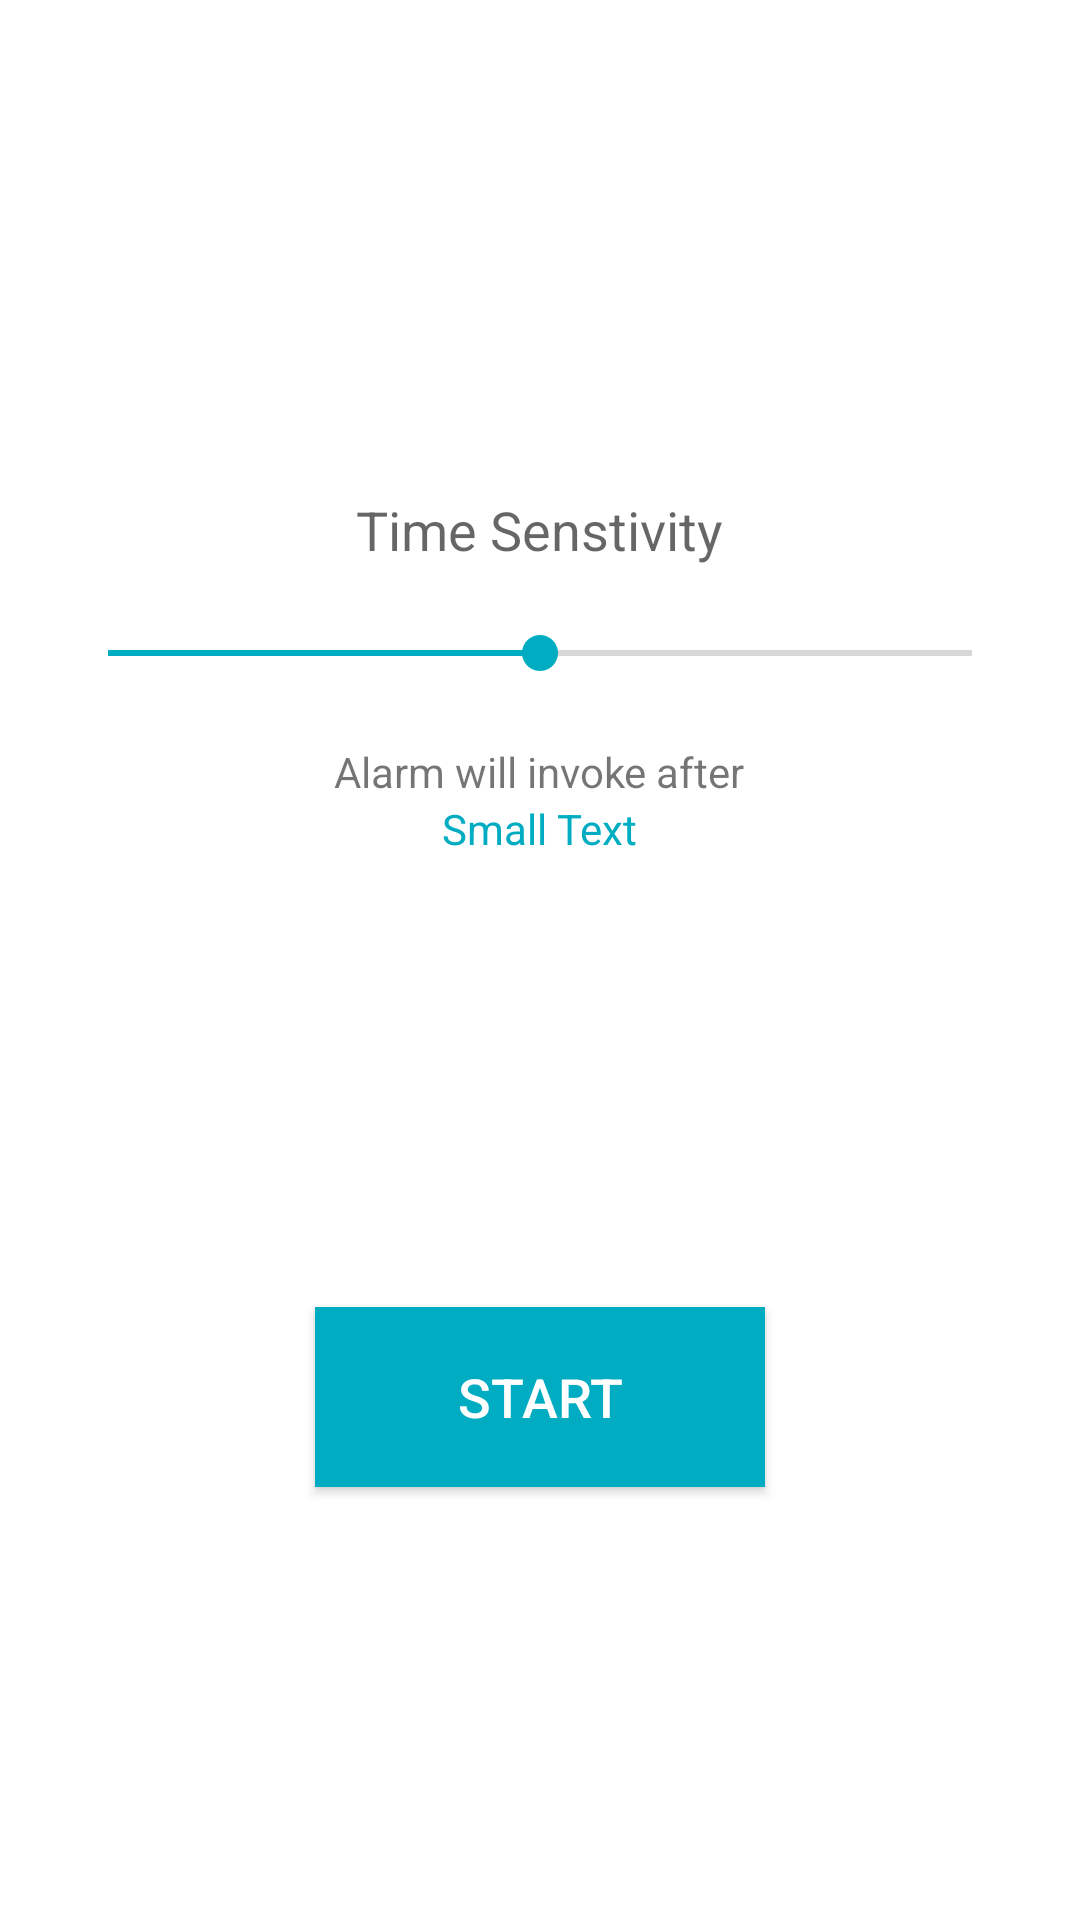

Here is an Android app screen rendered from its layout file. Give the layout XML and the strings, colors and styles it references.
<!-- AndroidManifest.xml: application theme AppTheme -->
<!-- res/layout/activity_main.xml -->
<?xml version="1.0" encoding="utf-8"?>

<LinearLayout
    xmlns:android="http://schemas.android.com/apk/res/android"
    android:id="@+id/topLayout"
    android:background="#ffffff"
    android:orientation="vertical"
    android:gravity="center"
    android:layout_width="match_parent"
    android:layout_height="match_parent"
    android:keepScreenOn="true">


    <TextView
        android:layout_width="wrap_content"
        android:layout_height="wrap_content"
        android:textAppearance="?android:attr/textAppearanceMedium"
        android:text="Time Senstivity"
        android:id="@+id/textView16"
        android:layout_margin="20dp"
        android:layout_alignParentLeft="true"
        android:layout_alignParentStart="true" />

    <SeekBar
        android:layout_width="fill_parent"
        android:layout_height="wrap_content"
        android:id="@+id/seekBar2"
        android:max="8"
        android:progress="4"
        android:layout_marginHorizontal="20dp"
        android:layout_below="@+id/textView16"
        android:layout_alignParentLeft="true"
        android:layout_alignParentStart="true" />

    <TextView
        android:layout_width="wrap_content"
        android:layout_height="wrap_content"
        android:textAppearance="?android:attr/textAppearanceSmall"
        android:text="Alarm will invoke after"
        android:id="@+id/textView15"
        android:layout_below="@+id/textView19"
        android:layout_alignParentLeft="true"
        android:layout_alignParentStart="true"
        android:layout_marginTop="21dp" />

    <TextView
        android:layout_width="wrap_content"
        android:layout_height="wrap_content"
        android:textAppearance="?android:attr/textAppearanceSmall"
        android:text="Small Text"
        android:id="@+id/textView21"
        android:layout_alignTop="@+id/textView15"
        android:layout_toRightOf="@+id/textView15"
        android:layout_toEndOf="@+id/textView15"
        android:textColor="@color/colorPrimary" />


    <Button
        android:id="@+id/start"
        android:layout_width="150dp"
        android:layout_marginTop="150dp"
        android:layout_height="60dp"
        android:text="Start"
        android:textColor="@color/white"
        android:background="@color/colorPrimary"
        android:textSize="18sp"/>

</LinearLayout>
<!-- resources referenced by this layout -->
<resources>
  <color name="colorPrimary">#00ACC1</color>
  <color name="white">#fff</color>
  <style name="AppTheme" parent="Theme.AppCompat.Light.DarkActionBar">
          
          <item name="colorPrimary">#00ACC1</item>
          <item name="colorPrimaryDark">@color/colorPrimaryDark</item>
          <item name="colorAccent">@color/colorAccent</item>
      </style>
  <color name="colorPrimaryDark">#00ACC1</color>
  <color name="colorAccent">#00ACC1</color>
</resources>
